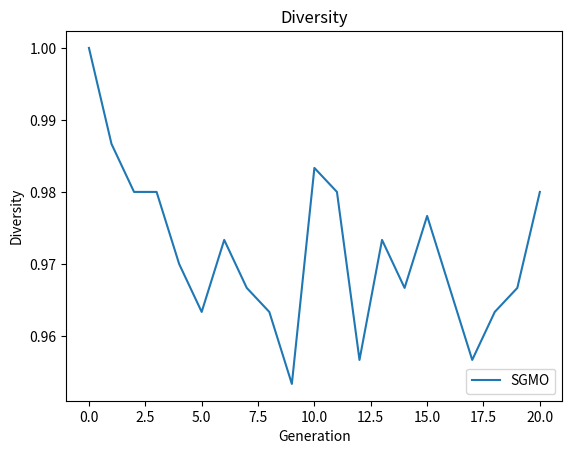
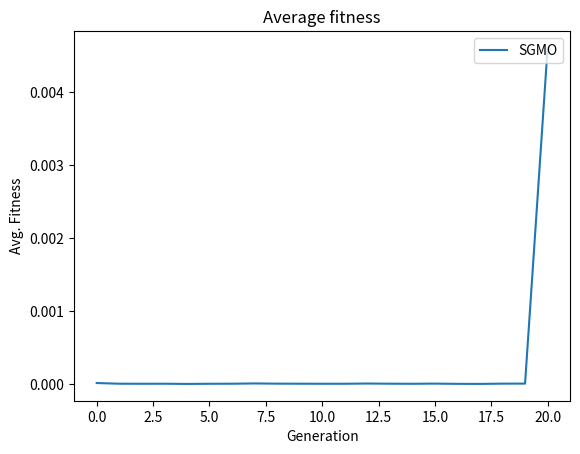

Recreate these plots in Python, in order.
import matplotlib.pyplot as plt
from matplotlib.collections import EventCollection
import numpy as np


avg = [[2.010624535379962e-05, 1.0656701879166711e-05, 9.854565610400319e-06, 1.0468966534229665e-05, 7.765673814168674e-06, 9.785124853607777e-06, 1.0529632273691264e-05, 1.4285852951963218e-05, 1.1333283229075504e-05, 1.0821549077628036e-05, 9.879127583759494e-06, 1.0106500179161599e-05, 1.3136192791783246e-05, 1.0725720446604208e-05, 9.639057056735098e-06, 1.206964434011144e-05, 8.786681691765658e-06, 8.042114979133494e-06, 1.1546507581030505e-05, 1.2382607992148144e-05, 0.004601154474516015]]
diversity = [[1.0, 0.9866666666666667, 0.98, 0.98, 0.97, 0.9633333333333334, 0.9733333333333334, 0.9666666666666667, 0.9633333333333334, 0.9533333333333334, 0.9833333333333333, 0.98, 0.9566666666666667, 0.9733333333333334, 0.9666666666666667, 0.9766666666666667, 0.9666666666666667, 0.9566666666666667, 0.9633333333333334, 0.9666666666666667, 0.98]]

# plot the data
fig_div = plt.figure()

for i in range(len(diversity)):
    plt.plot(range(len(diversity[i])), diversity[i])

plt.title('Diversity')
plt.legend(["SGMO"], loc ="lower right")

plt.ylabel("Diversity")
plt.xlabel("Generation")
# display the plot
plt.savefig("Diversity.jpg")


# plot the data
fig_avg = plt.figure()

for i in range(len(avg)):
    plt.plot(range(len(avg[i])), avg[i])

plt.title('Average fitness')
plt.legend(["SGMO"], loc ="upper right")
plt.ylabel("Avg. Fitness")
plt.xlabel("Generation")

# save plot
plt.savefig("Average.jpg")